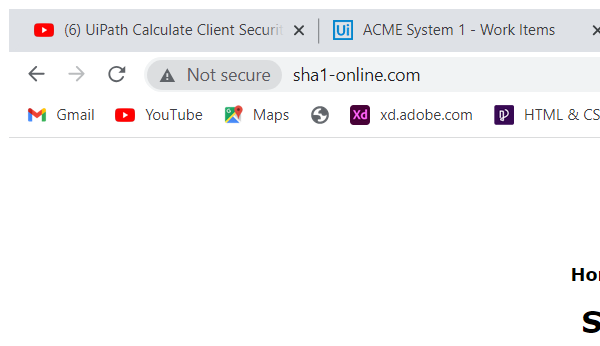
Task: Generate the Security Hash for each Client based on their 
personal information.
Workflow: SHA1_Process_Hash

Step 1: Attach Browser 'chrome.exe  SHA1 online' in window 'SHA1 online' (chrome.exe)

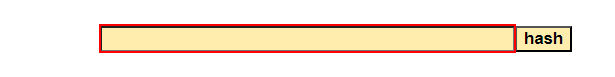
Step 2: type [in_HashFormular] into the text box 'textToHash'

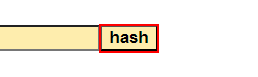
Step 3: click on the text box 'hash'
